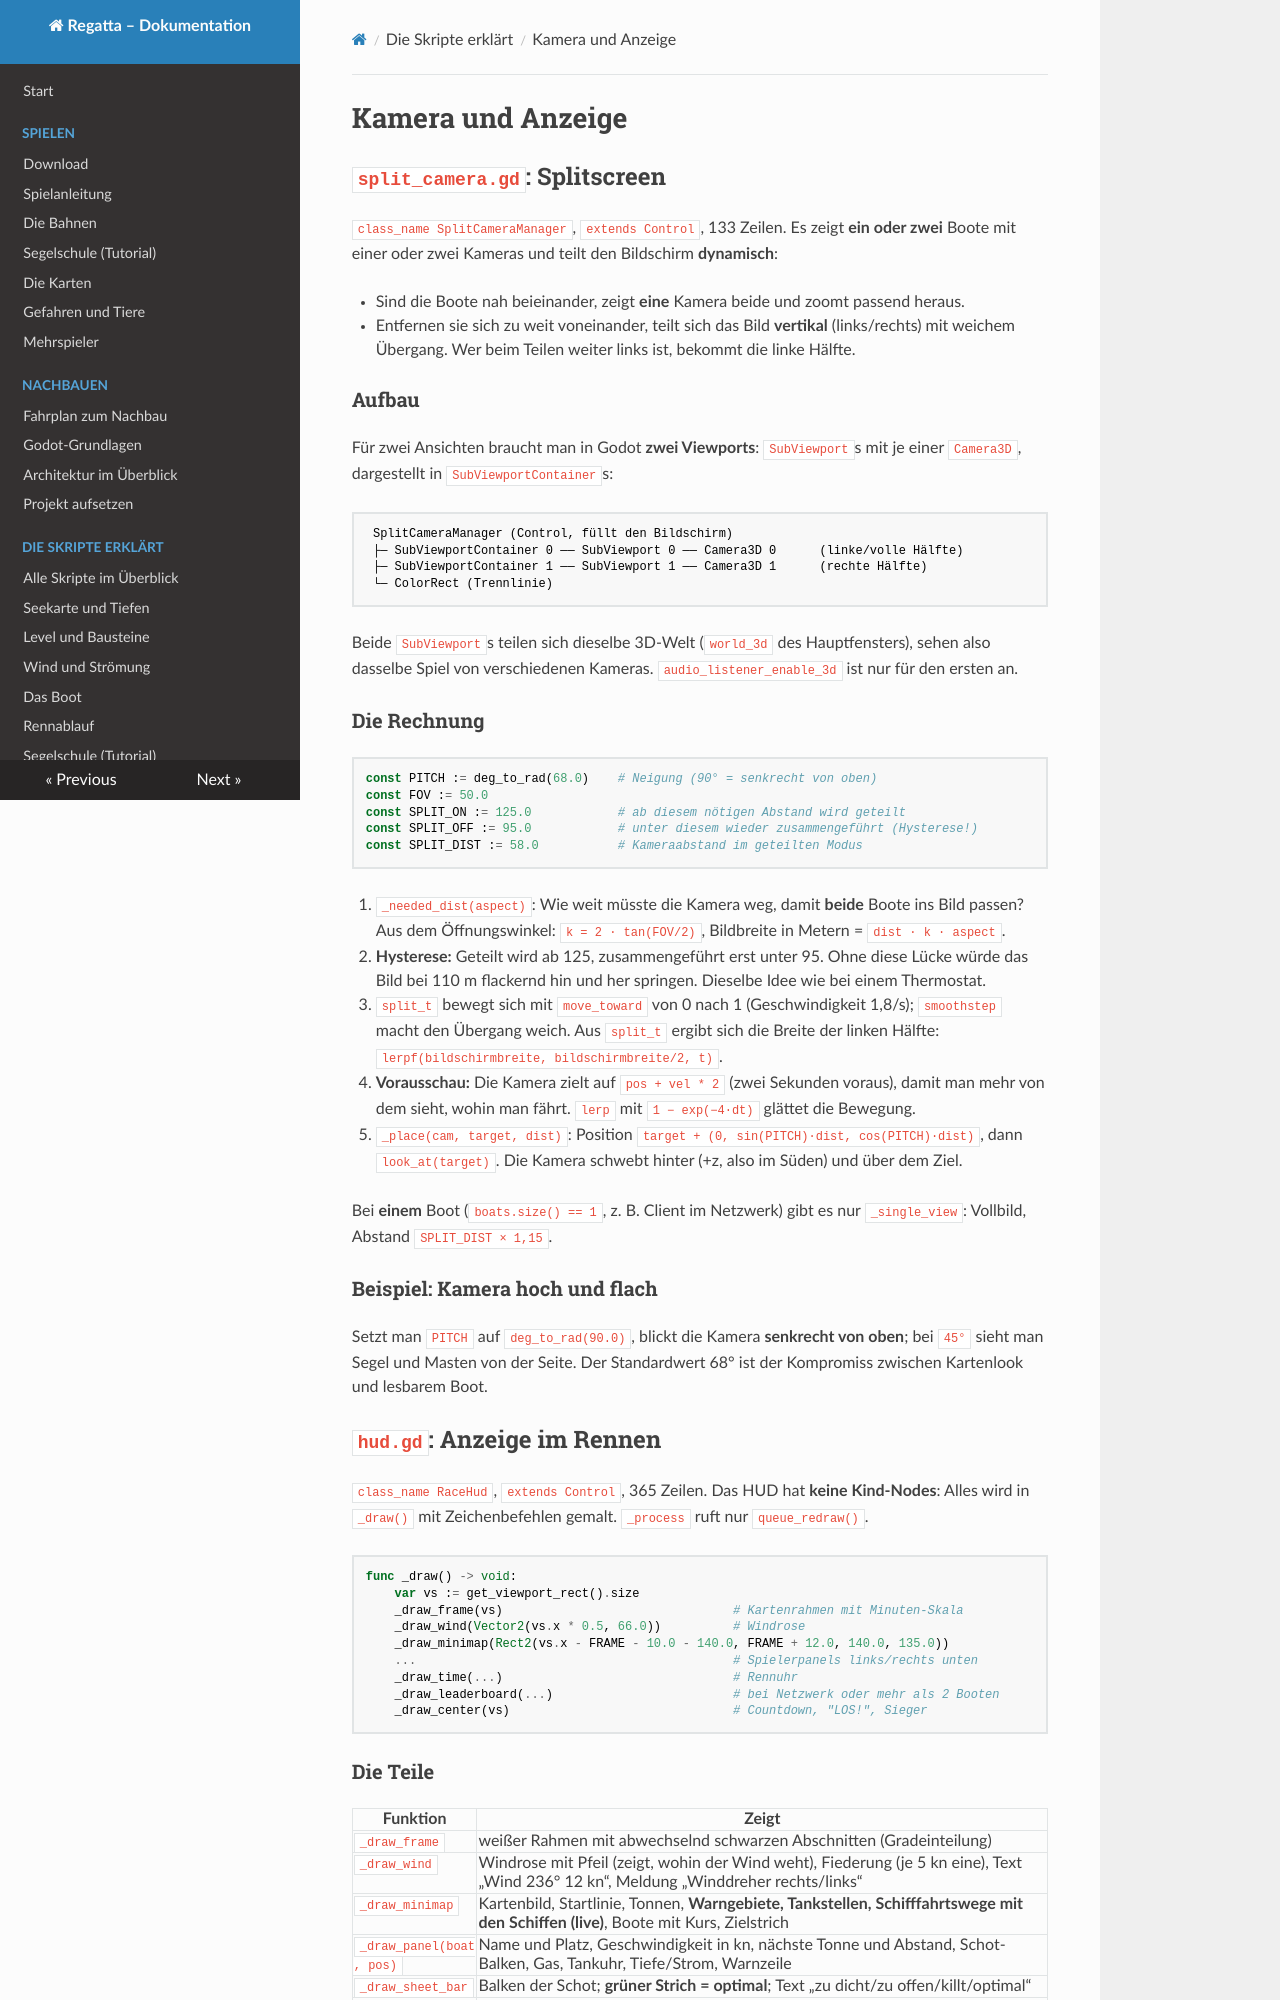

repository: RincewindWizzard/regatta-game · page: skripte/kamera-hud/index.html · generator: mkdocs

# Kamera und Anzeige

## `split_camera.gd`: Splitscreen { #split-camera-gd }

`class_name SplitCameraManager`, `extends Control`, 133 Zeilen. Es zeigt **ein oder zwei**
Boote mit einer oder zwei Kameras und teilt den Bildschirm **dynamisch**:

* Sind die Boote nah beieinander, zeigt **eine** Kamera beide und zoomt passend heraus.
* Entfernen sie sich zu weit voneinander, teilt sich das Bild **vertikal** (links/rechts) mit
  weichem Übergang. Wer beim Teilen weiter links ist, bekommt die linke Hälfte.

### Aufbau

Für zwei Ansichten braucht man in Godot **zwei Viewports**: `SubViewport`s mit je einer
`Camera3D`, dargestellt in `SubViewportContainer`s:

```
 SplitCameraManager (Control, füllt den Bildschirm)
 ├─ SubViewportContainer 0 ── SubViewport 0 ── Camera3D 0      (linke/volle Hälfte)
 ├─ SubViewportContainer 1 ── SubViewport 1 ── Camera3D 1      (rechte Hälfte)
 └─ ColorRect (Trennlinie)
```

Beide `SubViewport`s teilen sich dieselbe 3D-Welt (`world_3d` des Hauptfensters), sehen also
dasselbe Spiel von verschiedenen Kameras. `audio_listener_enable_3d` ist nur für den ersten
an.

### Die Rechnung

```gdscript
const PITCH := deg_to_rad(68.0)    # Neigung (90° = senkrecht von oben)
const FOV := 50.0
const SPLIT_ON := 125.0            # ab diesem nötigen Abstand wird geteilt
const SPLIT_OFF := 95.0            # unter diesem wieder zusammengeführt (Hysterese!)
const SPLIT_DIST := 58.0           # Kameraabstand im geteilten Modus
```

1. `_needed_dist(aspect)`: Wie weit müsste die Kamera weg, damit **beide** Boote ins Bild
   passen? Aus dem Öffnungswinkel: `k = 2 · tan(FOV/2)`, Bildbreite in Metern = `dist · k · aspect`.
2. **Hysterese:** Geteilt wird ab 125, zusammengeführt erst unter 95. Ohne diese Lücke würde das
   Bild bei 110 m flackernd hin und her springen. Dieselbe Idee wie bei einem Thermostat.
3. `split_t` bewegt sich mit `move_toward` von 0 nach 1 (Geschwindigkeit 1,8/s); `smoothstep`
   macht den Übergang weich. Aus `split_t` ergibt sich die Breite der linken Hälfte:
   `lerpf(bildschirmbreite, bildschirmbreite/2, t)`.
4. **Vorausschau:** Die Kamera zielt auf `pos + vel * 2` (zwei Sekunden voraus), damit man mehr
   von dem sieht, wohin man fährt. `lerp` mit `1 − exp(−4·dt)` glättet die Bewegung.
5. `_place(cam, target, dist)`: Position `target + (0, sin(PITCH)·dist, cos(PITCH)·dist)`,
   dann `look_at(target)`. Die Kamera schwebt hinter (+z, also im Süden) und über dem Ziel.

Bei **einem** Boot (`boats.size() == 1`, z. B. Client im Netzwerk) gibt es nur
`_single_view`: Vollbild, Abstand `SPLIT_DIST × 1,15`.

### Beispiel: Kamera hoch und flach

Setzt man `PITCH` auf `deg_to_rad(90.0)`, blickt die Kamera **senkrecht von oben**; bei `45°`
sieht man Segel und Masten von der Seite. Der Standardwert 68° ist der Kompromiss zwischen
Kartenlook und lesbarem Boot.

## `hud.gd`: Anzeige im Rennen { #hud-gd }

`class_name RaceHud`, `extends Control`, 365 Zeilen. Das HUD hat **keine Kind-Nodes**: Alles
wird in `_draw()` mit Zeichenbefehlen gemalt. `_process` ruft nur `queue_redraw()`.

```gdscript
func _draw() -> void:
    var vs := get_viewport_rect().size
    _draw_frame(vs)                                # Kartenrahmen mit Minuten-Skala
    _draw_wind(Vector2(vs.x * 0.5, 66.0))          # Windrose
    _draw_minimap(Rect2(vs.x - FRAME - 10.0 - 140.0, FRAME + 12.0, 140.0, 135.0))
    ...                                            # Spielerpanels links/rechts unten
    _draw_time(...)                                # Rennuhr
    _draw_leaderboard(...)                         # bei Netzwerk oder mehr als 2 Booten
    _draw_center(vs)                               # Countdown, "LOS!", Sieger
```
